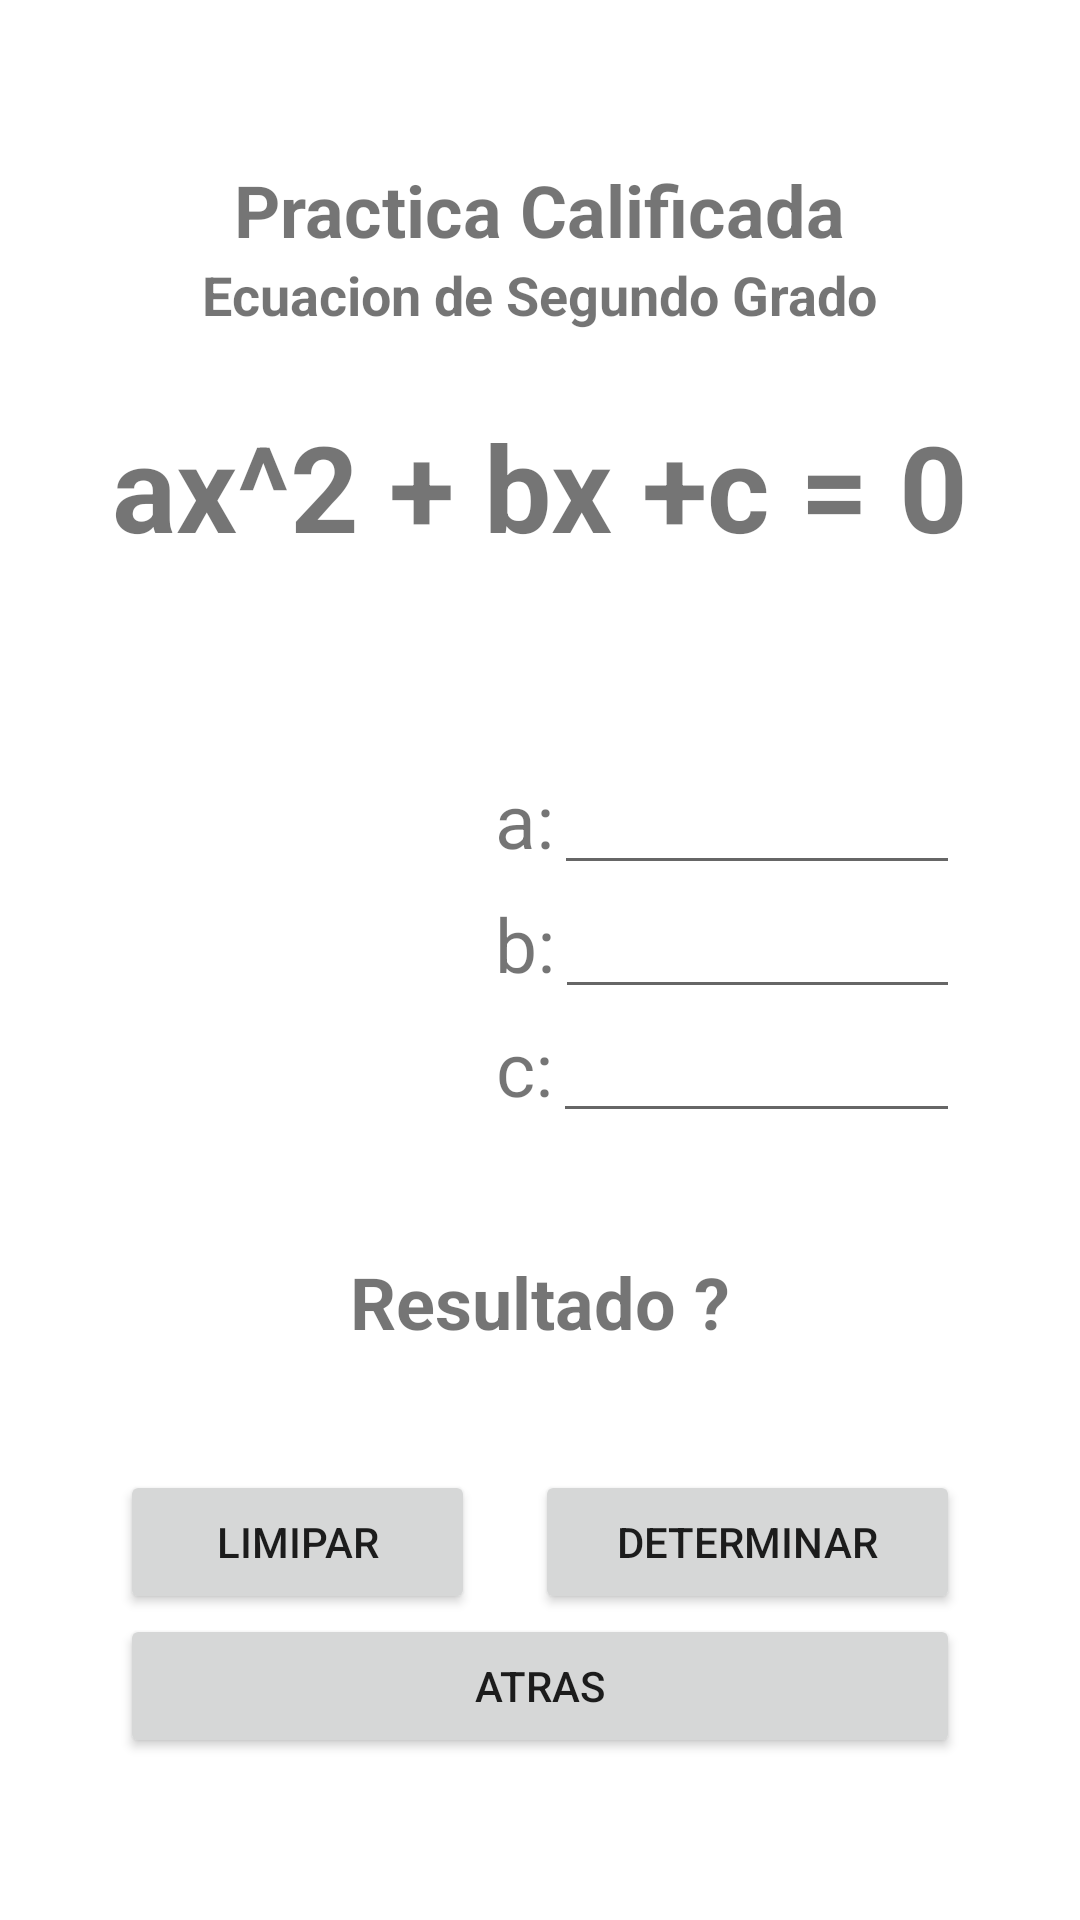

Android layout source for this screen:
<!-- AndroidManifest.xml: application theme Theme.PC01_ESPINOZA_PONCIANO_DENIS -->
<!-- res/layout/activity_ecuacion_segundo_grado_manifest.xml -->
<?xml version="1.0" encoding="utf-8"?>
<LinearLayout xmlns:android="http://schemas.android.com/apk/res/android"
    xmlns:app="http://schemas.android.com/apk/res-auto"
    xmlns:tools="http://schemas.android.com/tools"
    android:layout_width="match_parent"
    android:layout_height="match_parent"
    android:gravity="center"
    android:orientation="vertical"
    tools:context=".EcuacionSegundoGradoActivity">

    <TextView
        android:layout_width="wrap_content"
        android:layout_height="wrap_content"
        android:textSize="24sp"
        android:textStyle="bold"
        android:text="Practica Calificada"/>
    <TextView
        android:layout_width="wrap_content"
        android:layout_height="wrap_content"
        android:textSize="18sp"
        android:textStyle="bold"
        android:text="Ecuacion de Segundo Grado"/>

    <TextView
        android:id="@+id/textView"
        android:layout_width="match_parent"
        android:layout_height="wrap_content"
        android:gravity="center"
        android:textSize="40sp"
        android:textStyle="bold"
        android:layout_margin="25sp"
        android:text="ax^2 + bx +c = 0" />

    <GridLayout
        android:layout_width="match_parent"
        android:layout_height="wrap_content"
        android:rowCount="3"
        android:columnCount="2"
        android:orientation="vertical"
        android:layout_margin="40sp"
        >

        <LinearLayout
            android:layout_width="match_parent"
            android:layout_height="match_parent">
            <TextView
                android:id="@+id/textView2"
                android:layout_width="wrap_content"
                android:layout_height="wrap_content"
                android:layout_weight="1"
                android:gravity="right"
                android:textSize="25sp"
                android:text="a:" />
            <EditText
                android:id="@+id/txtNum1"
                android:layout_width="10dp"
                android:layout_height="wrap_content"
                android:layout_weight="1"
                android:inputType="number"/>
        </LinearLayout>
        <LinearLayout
            android:layout_width="match_parent"
            android:layout_height="match_parent">
            <TextView
                android:id="@+id/textView3"
                android:layout_width="wrap_content"
                android:layout_height="wrap_content"
                android:layout_weight="1"
                android:gravity="right"
                android:textSize="25sp"
                android:text="b:" />
            <EditText
                android:id="@+id/txtNum2"
                android:layout_width="10dp"
                android:layout_height="wrap_content"
                android:layout_weight="1"
                android:inputType="number" />
        </LinearLayout>
        <LinearLayout
            android:layout_width="match_parent"
            android:layout_height="match_parent">
            <TextView
                android:id="@+id/textView4"
                android:layout_width="wrap_content"
                android:layout_height="wrap_content"
                android:layout_weight="1"
                android:gravity="right"
                android:textSize="25sp"
                android:text="c:" />
            <EditText
                android:id="@+id/txtNum3"
                android:layout_width="10dp"
                android:layout_height="wrap_content"
                android:layout_weight="1"
                android:inputType="number" />
        </LinearLayout>
    </GridLayout>
    <LinearLayout
        android:layout_width="wrap_content"
        android:layout_height="wrap_content"
        android:orientation="horizontal">

        <TextView
            android:id="@+id/lblResultado1"
            android:layout_width="match_parent"
            android:layout_height="match_parent"
            android:textSize="24sp"
            android:gravity="center"
            android:textStyle="bold"
            android:layout_marginBottom="40sp"
            android:text="Resultado ?"/>

    </LinearLayout>

    <LinearLayout
        android:layout_width="match_parent"
        android:layout_height="wrap_content"
        android:gravity="center"
        android:orientation="horizontal"
        android:layout_marginHorizontal="40sp">
    <Button
        android:id="@+id/btnLimpiarEjercicio1"
        android:layout_width="wrap_content"
        android:layout_height="wrap_content"
        android:layout_weight="1"
        android:layout_marginEnd="10sp"
        android:text="limipar" />

    <Button
        android:id="@+id/btnCalcularEjercicio1"
        android:layout_width="wrap_content"
        android:layout_height="wrap_content"
        android:layout_weight="1"
        android:layout_marginStart="10sp"
        android:text="determinar" />

    </LinearLayout>

    <LinearLayout
        android:layout_width="match_parent"
        android:layout_height="wrap_content"
        android:gravity="center"
        android:orientation="horizontal"
        android:layout_marginHorizontal="40sp">

        <Button
            android:id="@+id/btnAtras1"
            android:layout_width="wrap_content"
            android:layout_height="wrap_content"
            android:layout_weight="1"
            android:text="atras" />
    </LinearLayout>
</LinearLayout>
<!-- resources referenced by this layout -->
<resources>
  <style name="Theme.PC01_ESPINOZA_PONCIANO_DENIS" parent="Theme.MaterialComponents.DayNight.DarkActionBar">
          
          <item name="colorPrimary">@color/purple_500</item>
          <item name="colorPrimaryVariant">@color/purple_700</item>
          <item name="colorOnPrimary">@color/white</item>
          
          <item name="colorSecondary">@color/teal_200</item>
          <item name="colorSecondaryVariant">@color/teal_700</item>
          <item name="colorOnSecondary">@color/black</item>
          
          <item name="android:statusBarColor" tools:targetApi="l">?attr/colorPrimaryVariant</item>
          
      </style>
  <!-- not gathered from this repository: default colours our renderer supplied (Android Studio template values) -->
  <color name="purple_500">#FF6200EE</color>
  <color name="purple_700">#FF3700B3</color>
  <color name="teal_200">#FF03DAC5</color>
  <color name="teal_700">#FF018786</color>
  <color name="black">#FF000000</color>
  <color name="white">#FFFFFFFF</color>
</resources>
